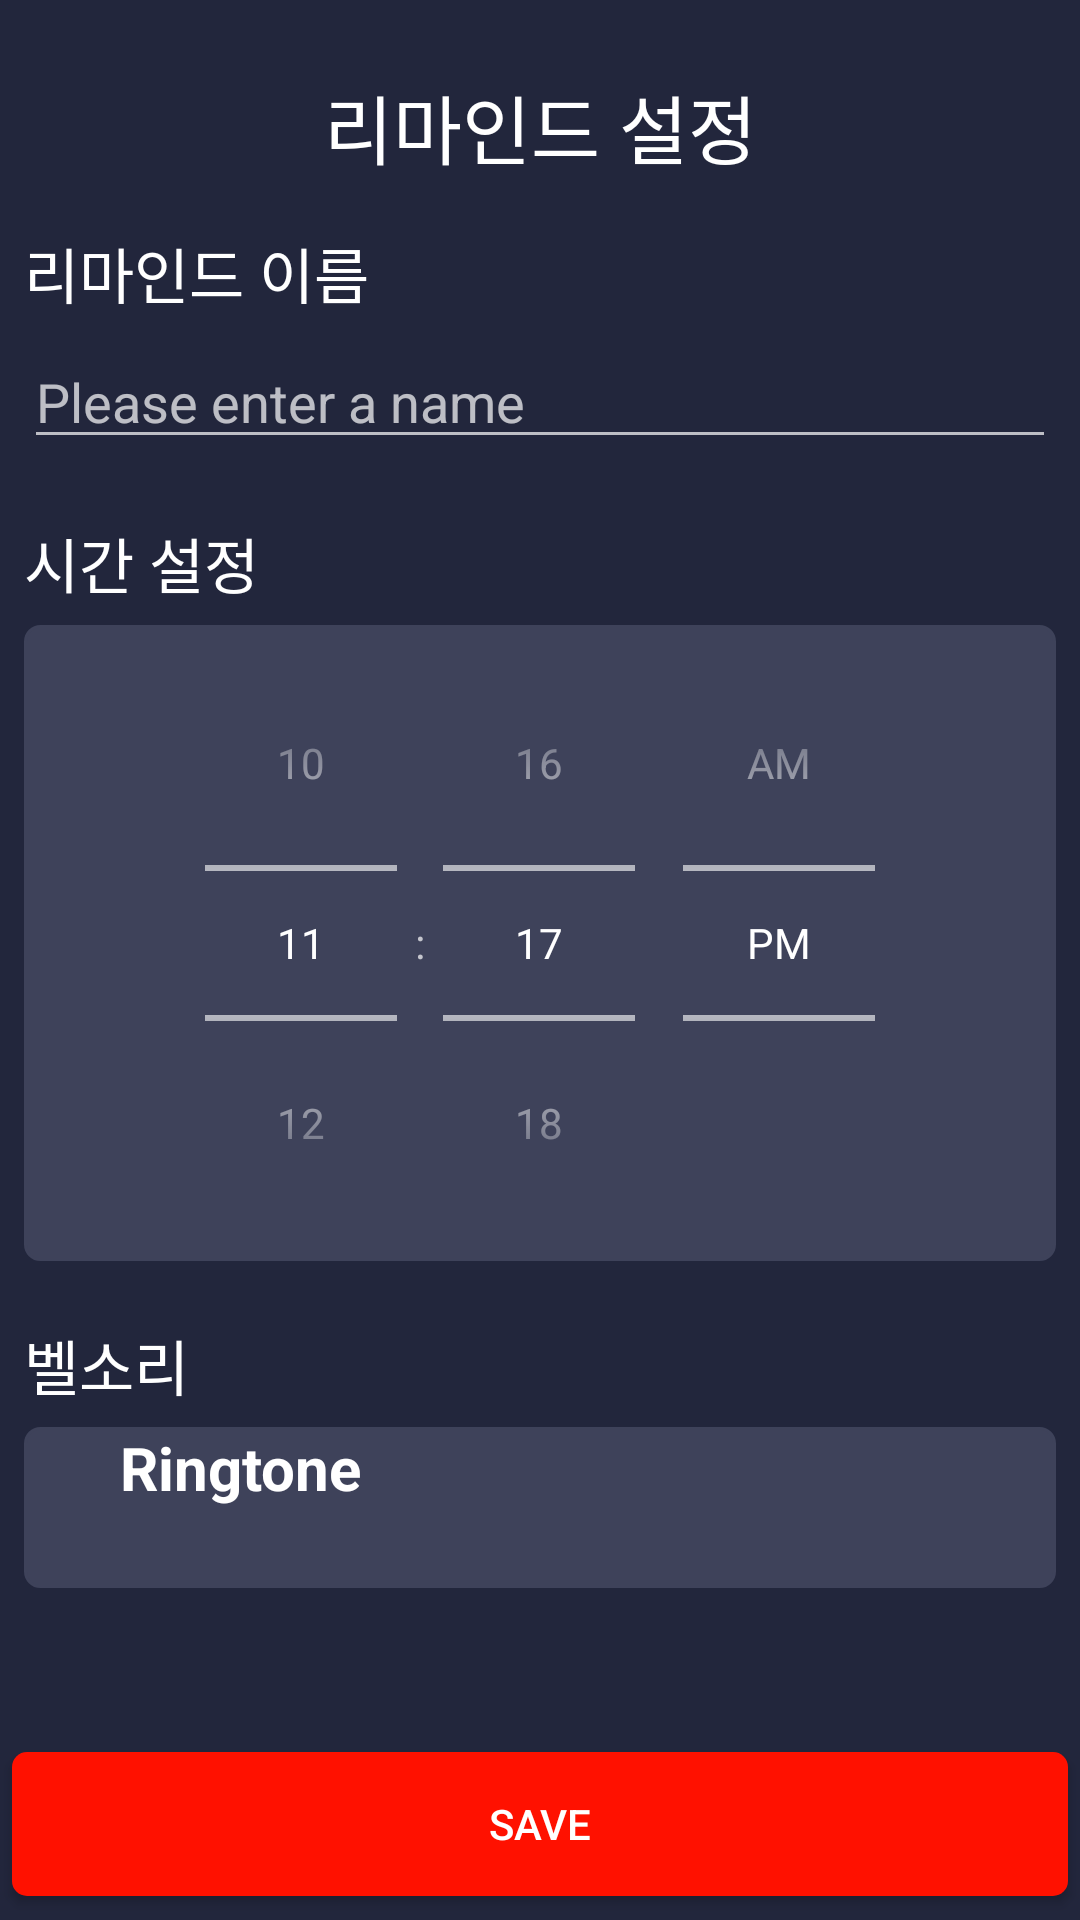

Layout XML and referenced resources for this Android screen:
<!-- AndroidManifest.xml: application theme Theme.Remind -->
<!-- res/layout/remind_setting_fragment.xml -->
<?xml version="1.0" encoding="utf-8"?>
<layout
    xmlns:android="http://schemas.android.com/apk/res/android"
    xmlns:app="http://schemas.android.com/apk/res-auto"
    xmlns:tools="http://schemas.android.com/tools">

    <data>
        <variable
            name="entity"
            type="com.example.remind.model.entity.RemindInfoEntity" />

        <variable
            name="viewModel"
            type="com.example.remind.model.MainViewModel" />

    </data>

    <androidx.constraintlayout.widget.ConstraintLayout

        android:layout_width="match_parent"
        android:layout_height="match_parent"
        android:background="@color/main_bg_color">

        <TextView
            android:id="@+id/tv_setting_title"
            android:layout_width="wrap_content"
            android:layout_height="wrap_content"
            android:layout_marginTop="24dp"
            android:layout_marginBottom="24dp"
            android:text="@string/string_title_remind_setting"
            android:textColor="@color/white"
            android:textSize="25dp"
            app:layout_constraintBottom_toTopOf="@id/layout_setting_content_root"
            app:layout_constraintEnd_toEndOf="parent"
            app:layout_constraintStart_toStartOf="parent"
            app:layout_constraintTop_toTopOf="parent" />

        <androidx.constraintlayout.widget.ConstraintLayout
            android:id="@+id/layout_setting_content_root"
            android:layout_width="match_parent"
            android:layout_height="wrap_content"
            android:layout_marginStart="@dimen/margin_start_8dp"
            android:layout_marginTop="16dp"
            android:layout_marginEnd="@dimen/margin_start_8dp"
            app:layout_constraintEnd_toEndOf="parent"
            app:layout_constraintStart_toStartOf="parent"
            app:layout_constraintTop_toBottomOf="@id/tv_setting_title">

            <androidx.constraintlayout.widget.ConstraintLayout
                android:id="@+id/layout_remind_name"
                android:layout_width="match_parent"
                android:layout_height="wrap_content"
                app:layout_constraintEnd_toEndOf="parent"
                app:layout_constraintStart_toStartOf="parent"
                app:layout_constraintTop_toTopOf="parent">

                <androidx.appcompat.widget.AppCompatTextView
                    android:id="@+id/tv_sub_title_remind_name"
                    android:layout_width="match_parent"
                    android:layout_height="wrap_content"
                    android:text="@string/string_sub_title_remind_name"
                    android:textColor="@color/white"
                    android:textSize="20dp"
                    app:layout_constraintEnd_toEndOf="parent"
                    app:layout_constraintStart_toStartOf="parent"
                    app:layout_constraintTop_toTopOf="parent" />

                <androidx.appcompat.widget.AppCompatEditText
                    android:id="@+id/et_remind_name"
                    android:layout_width="match_parent"
                    android:layout_height="wrap_content"
                    android:layout_marginTop="6dp"
                    android:hint="@string/string_edit_hint_remind_name"
                    android:text="@{entity.remindName}"
                    app:layout_constraintEnd_toEndOf="parent"
                    app:layout_constraintStart_toStartOf="parent"
                    app:layout_constraintTop_toBottomOf="@id/tv_sub_title_remind_name" />

            </androidx.constraintlayout.widget.ConstraintLayout>

            <androidx.constraintlayout.widget.ConstraintLayout
                android:id="@+id/layout_remind_time_setting"
                android:layout_width="match_parent"
                android:layout_height="wrap_content"
                android:layout_marginTop="20dp"
                app:layout_constraintEnd_toEndOf="parent"
                app:layout_constraintStart_toStartOf="parent"
                app:layout_constraintTop_toBottomOf="@id/layout_remind_name">

                <androidx.appcompat.widget.AppCompatTextView
                    android:id="@+id/tv_sub_title_time_setting"
                    android:layout_width="match_parent"
                    android:layout_height="wrap_content"
                    android:text="@string/string_sub_title_time_setting"
                    android:textColor="@color/white"
                    android:textSize="20dp"
                    app:layout_constraintEnd_toEndOf="parent"
                    app:layout_constraintStart_toStartOf="parent"
                    app:layout_constraintTop_toTopOf="parent" />

                <TimePicker
                    android:id="@+id/tp_alarm_time"
                    android:layout_width="match_parent"
                    android:layout_height="wrap_content"
                    android:layout_marginTop="6dp"
                    android:timePickerMode="spinner"
                    android:hour="@{entity.remindTimeHour}"
                    android:minute="@{entity.remindTimeMinute}"
                    android:background="@drawable/bg_list_row_root"
                    app:layout_constraintEnd_toEndOf="parent"
                    app:layout_constraintStart_toStartOf="parent"
                    app:layout_constraintTop_toBottomOf="@id/tv_sub_title_time_setting" />

            </androidx.constraintlayout.widget.ConstraintLayout>

            <androidx.constraintlayout.widget.ConstraintLayout
                android:id="@+id/layout_remind_ringtone"
                android:layout_width="match_parent"
                android:layout_height="wrap_content"
                android:layout_marginTop="20dp"
                app:layout_constraintEnd_toEndOf="parent"
                app:layout_constraintStart_toStartOf="parent"
                app:layout_constraintTop_toBottomOf="@id/layout_remind_time_setting">

                <androidx.appcompat.widget.AppCompatTextView
                    android:id="@+id/tv_sub_title_ringtone"
                    android:layout_width="match_parent"
                    android:layout_height="wrap_content"
                    android:text="@string/string_sub_title_ringtone"
                    android:textColor="@color/white"
                    android:textSize="20dp"
                    app:layout_constraintEnd_toEndOf="parent"
                    app:layout_constraintStart_toStartOf="parent"
                    app:layout_constraintTop_toTopOf="parent" />

                <androidx.constraintlayout.widget.ConstraintLayout
                    android:id="@+id/layout_remind_ringtone_setting"
                    android:layout_width="match_parent"
                    android:layout_height="wrap_content"
                    android:layout_marginTop="6dp"
                    app:layout_constraintTop_toBottomOf="@id/tv_sub_title_ringtone"
                    android:background="@drawable/bg_list_row_root">

                    <androidx.appcompat.widget.AppCompatImageView
                        android:id="@+id/iv_ringtone"
                        android:layout_width="wrap_content"
                        android:layout_height="wrap_content"
                        android:layout_marginStart="16dp"
                        android:layout_marginLeft="16dp"
                        android:layout_marginTop="24dp"
                        android:layout_marginBottom="24dp"
                        app:layout_constraintBottom_toBottomOf="parent"
                        app:layout_constraintStart_toStartOf="parent"
                        app:layout_constraintTop_toTopOf="parent"
                        app:srcCompat="@drawable/ic_ringtone" />

                    <androidx.constraintlayout.widget.ConstraintLayout
                        android:layout_width="wrap_content"
                        android:layout_height="match_parent"
                        android:layout_marginStart="16dp"
                        app:layout_constraintBottom_toBottomOf="parent"
                        app:layout_constraintLeft_toRightOf="@id/iv_ringtone"
                        app:layout_constraintTop_toTopOf="parent">

                        <androidx.appcompat.widget.AppCompatTextView
                            android:id="@+id/tv_ringtone"
                            android:layout_width="wrap_content"
                            android:layout_height="wrap_content"
                            android:textColor="@color/white"
                            android:textSize="20dp"
                            android:textStyle="bold"
                            android:text="@string/string_ringtone"
                            app:layout_constraintStart_toStartOf="parent"
                            app:layout_constraintTop_toTopOf="parent" />

                        <androidx.appcompat.widget.AppCompatTextView
                            android:id="@+id/tv_ringtone_title"
                            android:layout_width="wrap_content"
                            android:layout_height="wrap_content"
                            android:layout_marginTop="5dp"
                            android:textColor="@color/teal_700"
                            android:textSize="16dp"
                            app:layout_constraintBottom_toBottomOf="parent"
                            app:layout_constraintStart_toStartOf="parent"
                            app:layout_constraintTop_toBottomOf="@id/tv_ringtone"
                            tools:text="Homecoming" />

                    </androidx.constraintlayout.widget.ConstraintLayout>

                    <androidx.appcompat.widget.AppCompatImageView
                        android:layout_width="wrap_content"
                        android:layout_height="wrap_content"
                        android:layout_marginEnd="16dp"
                        app:srcCompat="@drawable/ic_navigate_next"
                        app:layout_constraintBottom_toBottomOf="parent"
                        app:layout_constraintEnd_toEndOf="parent"
                        app:layout_constraintTop_toTopOf="parent" />

                </androidx.constraintlayout.widget.ConstraintLayout>

            </androidx.constraintlayout.widget.ConstraintLayout>


        </androidx.constraintlayout.widget.ConstraintLayout>

        <androidx.appcompat.widget.AppCompatButton
            android:id="@+id/btn_remind_save"
            android:layout_width="match_parent"
            android:layout_height="wrap_content"
            android:background="@drawable/bg_remind_save_button"
            android:layout_marginStart="4dp"
            android:layout_marginLeft="4dp"
            android:layout_marginEnd="4dp"
            android:layout_marginRight="4dp"
            android:text="@string/string_bottom_save_button"
            android:textColor="@color/white"
            android:layout_marginBottom="@dimen/margin_start_8dp"
            app:layout_constraintBottom_toBottomOf="parent"
            app:layout_constraintStart_toStartOf="parent"
            app:layout_constraintEnd_toEndOf="parent"/>

    </androidx.constraintlayout.widget.ConstraintLayout>

</layout>
<!-- resources referenced by this layout -->
<resources>
  <color name="main_bg_color">#22263C</color>
  <color name="teal_700">#FF018786</color>
  <color name="white">#FFFFFFFF</color>
  <dimen name="margin_start_8dp">8dp</dimen>
  <!-- drawable bg_list_row_root (drawable) -->
  <?xml version="1.0" encoding="UTF-8"?>
  <shape xmlns:android="http://schemas.android.com/apk/res/android">
      <solid android:color="#3E425A" />
      <stroke
          android:width="1dp"
          android:color="#3E425A" />
      <corners android:radius="5dp" />
      <padding
          android:bottom="0dp"
          android:left="0dp"
          android:right="0dp"
          android:top="0dp" />
  </shape>
  <!-- drawable bg_remind_save_button (drawable) -->
  <?xml version="1.0" encoding="UTF-8"?>
  <shape xmlns:android="http://schemas.android.com/apk/res/android">
      <solid android:color="@color/red_button_bg_color" />
      <corners android:radius="5dp" />
      <padding
          android:bottom="0dp"
          android:left="0dp"
          android:right="0dp"
          android:top="0dp" />
  </shape>
  <string name="string_bottom_save_button">Save</string>
  <string name="string_edit_hint_remind_name">Please enter a name</string>
  <string name="string_ringtone">Ringtone</string>
  <string name="string_sub_title_remind_name">리마인드 이름</string>
  <string name="string_sub_title_ringtone">벨소리</string>
  <string name="string_sub_title_time_setting">시간 설정</string>
  <string name="string_title_remind_setting">리마인드 설정</string>
  <style name="Theme.Remind" parent="Theme.MaterialComponents.NoActionBar">
          
          <item name="colorPrimary">@color/main_bg_color</item>
          <item name="colorPrimaryVariant">@color/main_bg_color</item>
          <item name="colorOnPrimary">@color/white</item>
          
          <item name="colorSecondary">@color/teal_200</item>
          <item name="colorSecondaryVariant">@color/teal_700</item>
          <item name="colorOnSecondary">@color/black</item>
          
          <item name="android:statusBarColor" tools:targetApi="l">?attr/colorPrimaryVariant</item>
          
      </style>
  <color name="red_button_bg_color">#FF1100</color>
  <color name="teal_200">#FF03DAC5</color>
  <color name="black">#FF000000</color>
</resources>
